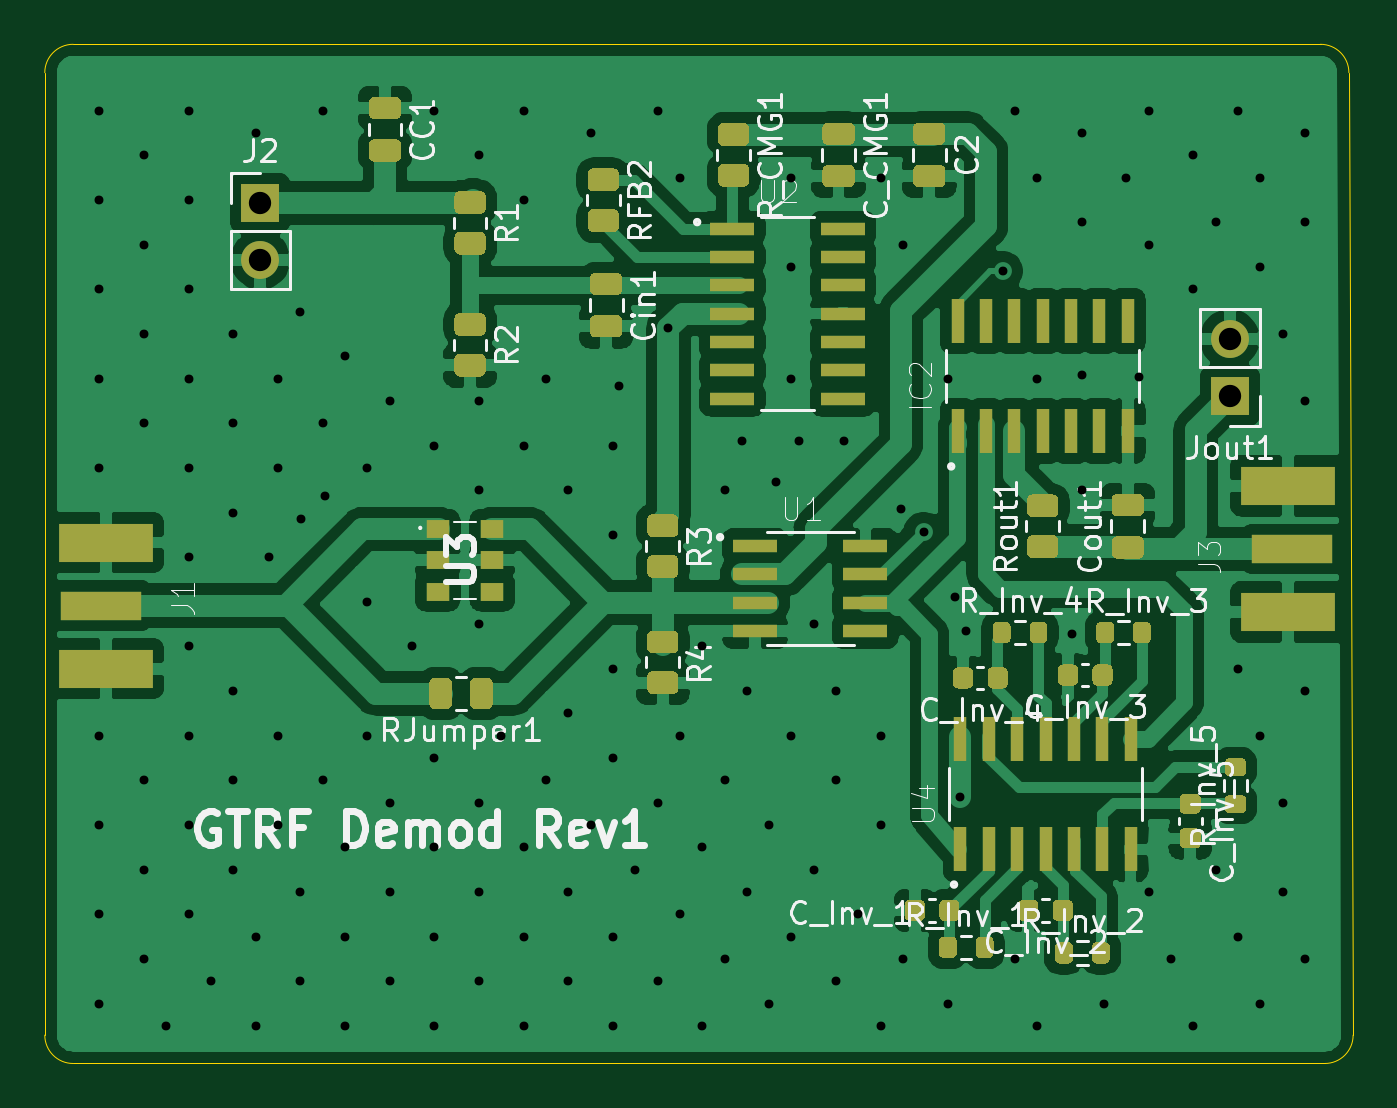
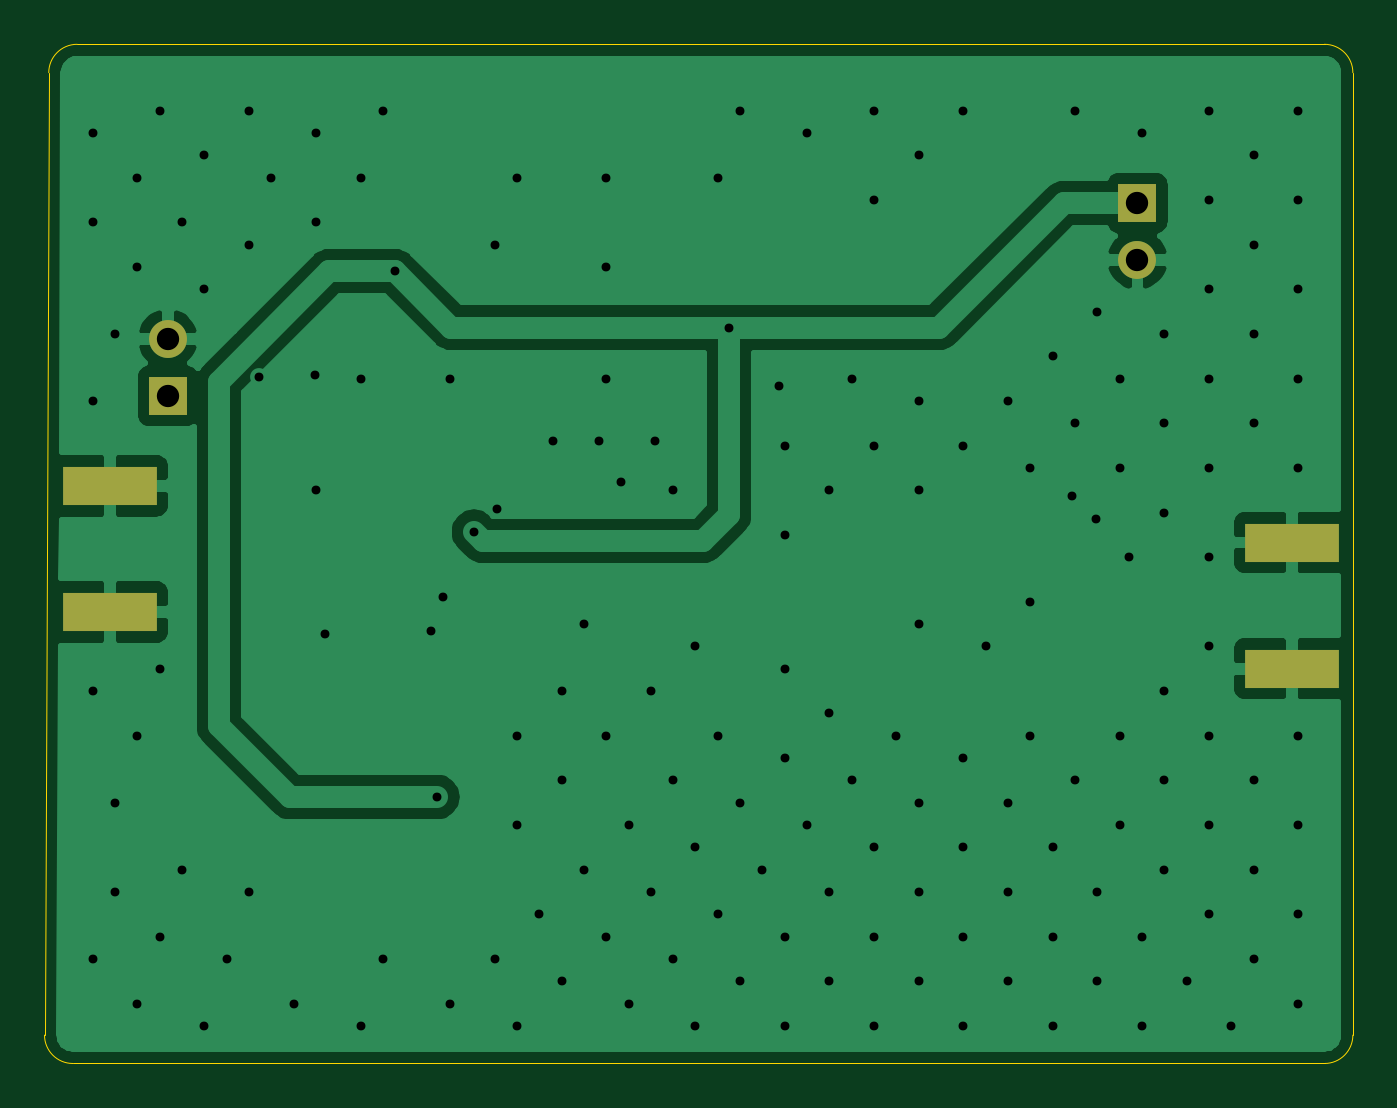
Circuit board: 11 layer files. Board 58.6 x 45.7 mm.
- bottom_copper: DemodulatorCircuit-B_Cu.gbr (30108 bytes)
- bottom_mask: DemodulatorCircuit-B_Mask.gbr (846 bytes)
- paste: DemodulatorCircuit-B_Paste.gbr (632 bytes)
- bottom_silk: DemodulatorCircuit-B_SilkS.gbr (470 bytes)
- outline: DemodulatorCircuit-Edge_Cuts.gbr (985 bytes)
- top_copper: DemodulatorCircuit-F_Cu.gbr (147026 bytes)
- top_mask: DemodulatorCircuit-F_Mask.gbr (18071 bytes)
- paste: DemodulatorCircuit-F_Paste.gbr (17857 bytes)
- top_silk: DemodulatorCircuit-F_SilkS.gbr (37512 bytes)
- drill: DemodulatorCircuit-NPTH.drl (269 bytes)
- drill: DemodulatorCircuit-PTH.drl (3150 bytes)

=== bottom_copper: DemodulatorCircuit-B_Cu.gbr (30108 bytes, source omitted) ===
=== bottom_mask: DemodulatorCircuit-B_Mask.gbr ===
%TF.GenerationSoftware,KiCad,Pcbnew,(5.1.9)-1*%
%TF.CreationDate,2021-02-11T15:57:48-05:00*%
%TF.ProjectId,DemodulatorCircuit,44656d6f-6475-46c6-9174-6f7243697263,rev?*%
%TF.SameCoordinates,Original*%
%TF.FileFunction,Soldermask,Bot*%
%TF.FilePolarity,Negative*%
%FSLAX46Y46*%
G04 Gerber Fmt 4.6, Leading zero omitted, Abs format (unit mm)*
G04 Created by KiCad (PCBNEW (5.1.9)-1) date 2021-02-11 15:57:48*
%MOMM*%
%LPD*%
G01*
G04 APERTURE LIST*
%ADD10R,4.200000X1.750000*%
%ADD11O,1.700000X1.700000*%
%ADD12R,1.700000X1.700000*%
G04 APERTURE END LIST*
D10*
%TO.C,J3*%
X88700000Y-45181000D03*
X88700000Y-50831000D03*
%TD*%
%TO.C,J1*%
X35760000Y-53371000D03*
X35760000Y-47721000D03*
%TD*%
D11*
%TO.C,Jout1*%
X86106000Y-38608000D03*
D12*
X86106000Y-41148000D03*
%TD*%
D11*
%TO.C,J2*%
X42672000Y-35052000D03*
D12*
X42672000Y-32512000D03*
%TD*%
M02*

=== paste: DemodulatorCircuit-B_Paste.gbr ===
%TF.GenerationSoftware,KiCad,Pcbnew,(5.1.9)-1*%
%TF.CreationDate,2021-02-11T15:57:48-05:00*%
%TF.ProjectId,DemodulatorCircuit,44656d6f-6475-46c6-9174-6f7243697263,rev?*%
%TF.SameCoordinates,Original*%
%TF.FileFunction,Paste,Bot*%
%TF.FilePolarity,Positive*%
%FSLAX46Y46*%
G04 Gerber Fmt 4.6, Leading zero omitted, Abs format (unit mm)*
G04 Created by KiCad (PCBNEW (5.1.9)-1) date 2021-02-11 15:57:48*
%MOMM*%
%LPD*%
G01*
G04 APERTURE LIST*
%ADD10R,4.200000X1.750000*%
G04 APERTURE END LIST*
D10*
%TO.C,J3*%
X88700000Y-45181000D03*
X88700000Y-50831000D03*
%TD*%
%TO.C,J1*%
X35760000Y-53371000D03*
X35760000Y-47721000D03*
%TD*%
M02*

=== bottom_silk: DemodulatorCircuit-B_SilkS.gbr ===
%TF.GenerationSoftware,KiCad,Pcbnew,(5.1.9)-1*%
%TF.CreationDate,2021-02-11T15:57:48-05:00*%
%TF.ProjectId,DemodulatorCircuit,44656d6f-6475-46c6-9174-6f7243697263,rev?*%
%TF.SameCoordinates,Original*%
%TF.FileFunction,Legend,Bot*%
%TF.FilePolarity,Positive*%
%FSLAX46Y46*%
G04 Gerber Fmt 4.6, Leading zero omitted, Abs format (unit mm)*
G04 Created by KiCad (PCBNEW (5.1.9)-1) date 2021-02-11 15:57:48*
%MOMM*%
%LPD*%
G01*
G04 APERTURE LIST*
G04 APERTURE END LIST*
M02*

=== outline: DemodulatorCircuit-Edge_Cuts.gbr ===
%TF.GenerationSoftware,KiCad,Pcbnew,(5.1.9)-1*%
%TF.CreationDate,2021-02-11T15:57:48-05:00*%
%TF.ProjectId,DemodulatorCircuit,44656d6f-6475-46c6-9174-6f7243697263,rev?*%
%TF.SameCoordinates,Original*%
%TF.FileFunction,Profile,NP*%
%FSLAX46Y46*%
G04 Gerber Fmt 4.6, Leading zero omitted, Abs format (unit mm)*
G04 Created by KiCad (PCBNEW (5.1.9)-1) date 2021-02-11 15:57:48*
%MOMM*%
%LPD*%
G01*
G04 APERTURE LIST*
%TA.AperFunction,Profile*%
%ADD10C,0.050000*%
%TD*%
G04 APERTURE END LIST*
D10*
X34290000Y-71056500D02*
X90360500Y-71056500D01*
X33020000Y-26670000D02*
X33020000Y-69786500D01*
X90170000Y-25400000D02*
X34290000Y-25400000D01*
X91630500Y-69786500D02*
X91440000Y-26670000D01*
X90170000Y-25400000D02*
G75*
G02*
X91440000Y-26670000I0J-1270000D01*
G01*
X91630500Y-69786500D02*
G75*
G02*
X90360500Y-71056500I-1270000J0D01*
G01*
X34290000Y-71056500D02*
G75*
G02*
X33020000Y-69786500I0J1270000D01*
G01*
X33020000Y-26670000D02*
G75*
G02*
X34290000Y-25400000I1270000J0D01*
G01*
M02*

=== top_copper: DemodulatorCircuit-F_Cu.gbr (147026 bytes, source omitted) ===
=== top_mask: DemodulatorCircuit-F_Mask.gbr (18071 bytes, source omitted) ===
=== paste: DemodulatorCircuit-F_Paste.gbr (17857 bytes, source omitted) ===
=== top_silk: DemodulatorCircuit-F_SilkS.gbr (37512 bytes, source omitted) ===
=== drill: DemodulatorCircuit-NPTH.drl ===
M48
; DRILL file {KiCad (5.1.9)-1} date 02/11/21 15:57:49
; FORMAT={-:-/ absolute / inch / decimal}
; #@! TF.CreationDate,2021-02-11T15:57:49-05:00
; #@! TF.GenerationSoftware,Kicad,Pcbnew,(5.1.9)-1
; #@! TF.FileFunction,NonPlated,1,2,NPTH
FMAT,2
INCH
%
G90
G05
T0
M30

=== drill: DemodulatorCircuit-PTH.drl ===
M48
; DRILL file {KiCad (5.1.9)-1} date 02/11/21 15:57:49
; FORMAT={-:-/ absolute / inch / decimal}
; #@! TF.CreationDate,2021-02-11T15:57:49-05:00
; #@! TF.GenerationSoftware,Kicad,Pcbnew,(5.1.9)-1
; #@! TF.FileFunction,Plated,1,2,PTH
FMAT,2
INCH
T1C0.0157
T2C0.0394
%
G90
G05
T1
X1.3964Y-1.1171
X1.3964Y-1.2746
X1.3964Y-1.4321
X1.3964Y-1.5896
X1.3964Y-1.747
X1.3964Y-2.2195
X1.3964Y-2.377
X1.3964Y-2.5344
X1.3964Y-2.6919
X1.4751Y-1.1959
X1.4751Y-1.3533
X1.4751Y-1.5108
X1.4751Y-1.6683
X1.4751Y-2.2982
X1.4751Y-2.4557
X1.4751Y-2.6132
X1.5145Y-2.7313
X1.5539Y-1.1171
X1.5539Y-1.2746
X1.5539Y-1.4321
X1.5539Y-1.5896
X1.5539Y-1.747
X1.5539Y-1.9045
X1.5539Y-2.062
X1.5539Y-2.2195
X1.5539Y-2.377
X1.5539Y-2.5344
X1.5933Y-2.6526
X1.6326Y-1.5108
X1.6326Y-1.6683
X1.6326Y-1.8258
X1.6326Y-2.1407
X1.6326Y-2.2982
X1.6326Y-2.4557
X1.672Y-1.1565
X1.672Y-2.5738
X1.672Y-2.7313
X1.695Y-1.905
X1.7114Y-1.5896
X1.7114Y-1.747
X1.7114Y-2.2195
X1.7114Y-2.377
X1.7507Y-1.4715
X1.7507Y-2.4951
X1.7507Y-2.6526
X1.7525Y-1.8375
X1.7901Y-1.1171
X1.7901Y-1.6683
X1.7901Y-2.2982
X1.795Y-1.7975
X1.8295Y-1.5502
X1.8295Y-2.4163
X1.8295Y-2.5738
X1.8295Y-2.7313
X1.8688Y-1.747
X1.8688Y-1.9833
X1.8688Y-2.2195
X1.9082Y-1.6289
X1.9082Y-2.3376
X1.9082Y-2.4951
X1.9082Y-2.6526
X1.9476Y-2.062
X1.987Y-1.1171
X1.987Y-1.7077
X1.987Y-2.2589
X1.987Y-2.4163
X1.987Y-2.5738
X1.987Y-2.7313
X2.0657Y-1.1959
X2.0657Y-1.6289
X2.0657Y-1.7864
X2.0657Y-2.0226
X2.0657Y-2.3376
X2.0657Y-2.4951
X2.0657Y-2.6526
X2.1051Y-2.2195
X2.1444Y-1.1171
X2.1444Y-1.2746
X2.1444Y-1.7077
X2.1444Y-2.4163
X2.1444Y-2.5738
X2.1444Y-2.7313
X2.1838Y-1.5896
X2.1838Y-2.2982
X2.2232Y-1.7864
X2.2232Y-2.1801
X2.2232Y-2.4951
X2.2232Y-2.6526
X2.2625Y-1.1565
X2.2625Y-2.377
X2.3019Y-1.7077
X2.3019Y-1.8652
X2.3019Y-2.1014
X2.3019Y-2.2589
X2.3019Y-2.5738
X2.3019Y-2.7313
X2.3125Y-1.6025
X2.3413Y-2.4557
X2.3807Y-1.1171
X2.3807Y-2.3376
X2.3807Y-2.6526
X2.4Y-1.5
X2.42Y-1.2352
X2.42Y-2.2195
X2.42Y-2.5344
X2.4594Y-2.062
X2.4594Y-2.4163
X2.4594Y-2.7313
X2.4988Y-1.7864
X2.4988Y-2.2982
X2.4988Y-2.6132
X2.53Y-1.7
X2.5381Y-2.1407
X2.5381Y-2.4951
X2.5775Y-2.377
X2.5775Y-2.6919
X2.59Y-1.7725
X2.6169Y-1.2352
X2.6169Y-1.3927
X2.6169Y-1.5896
X2.6169Y-2.2195
X2.6169Y-2.5738
X2.63Y-1.7
X2.6562Y-2.0226
X2.6562Y-2.4557
X2.6956Y-2.1407
X2.6956Y-2.2982
X2.6956Y-2.6526
X2.71Y-1.7
X2.735Y-2.5344
X2.7744Y-1.2352
X2.7744Y-2.2195
X2.7744Y-2.377
X2.7744Y-2.7313
X2.81Y-1.82
X2.8137Y-1.3533
X2.8137Y-2.6132
X2.85Y-1.86
X2.8925Y-1.5896
X2.8925Y-2.6919
X2.905Y-1.975
X2.915Y-2.3275
X2.925Y-2.035
X2.99Y-1.4
X3.0106Y-1.1171
X3.0106Y-2.6132
X3.0499Y-1.2352
X3.0499Y-1.5896
X3.0499Y-2.7313
X3.1125Y-2.04
X3.1287Y-1.1565
X3.1287Y-1.314
X3.1287Y-1.7864
X3.13Y-1.5825
X3.1681Y-2.6919
X3.2074Y-1.2352
X3.23Y-1.5875
X3.2468Y-1.1171
X3.2468Y-1.3533
X3.2468Y-2.4951
X3.2862Y-2.6132
X3.3255Y-1.1959
X3.3255Y-1.4321
X3.3255Y-2.7313
X3.3649Y-1.314
X3.3649Y-2.4557
X3.4043Y-1.1171
X3.4043Y-2.1014
X3.4043Y-2.5738
X3.4436Y-1.2352
X3.4436Y-1.3927
X3.4436Y-2.2195
X3.4436Y-2.6919
X3.483Y-1.5108
X3.483Y-2.3376
X3.483Y-2.4951
X3.5224Y-1.1565
X3.5224Y-1.314
X3.5224Y-1.6289
X3.5224Y-2.1407
X3.5224Y-2.6132
T2
X1.68Y-1.28
X1.68Y-1.38
X3.39Y-1.52
X3.39Y-1.62
T0
M30

